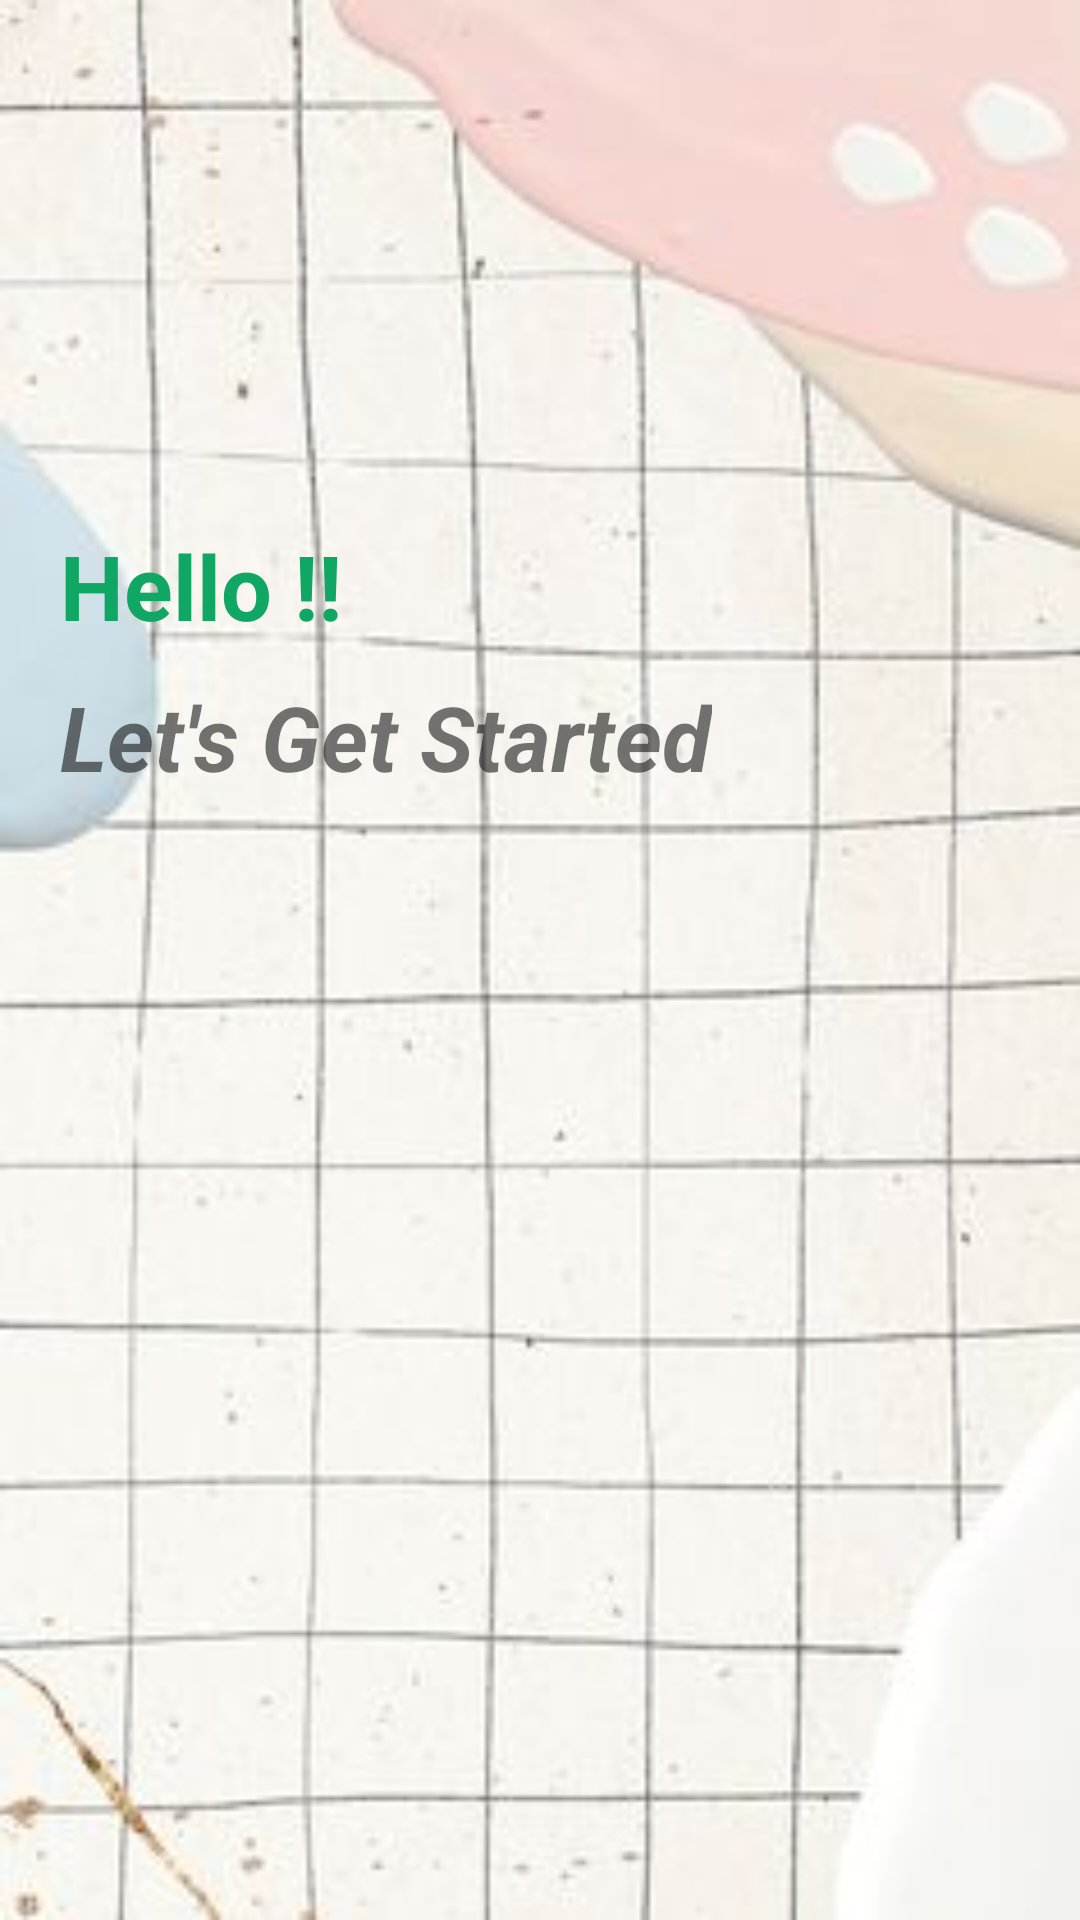

Here is an Android app screen rendered from its layout file. Give the layout XML and the strings, colors and styles it references.
<!-- AndroidManifest.xml: application theme AppTheme -->
<!-- res/layout/activity_registration_details.xml -->
<?xml version="1.0" encoding="utf-8"?>
<ScrollView xmlns:android="http://schemas.android.com/apk/res/android"
    android:layout_width="match_parent"
    android:background="@drawable/gridbackground"
    android:layout_height="match_parent">

    <LinearLayout
        android:layout_width="match_parent"
        android:layout_height="match_parent"
        android:orientation="vertical">

        <ImageView
            android:id="@+id/imageView"
            android:layout_width="200dp"
            android:layout_height="175dp"
            android:src="@drawable/app_logo"
            android:layout_gravity="center_horizontal" />

        <TextView
            android:id="@+id/textView2"
            android:layout_marginLeft="20dp"
            android:layout_width="wrap_content"
            android:layout_height="wrap_content"
            android:text="Hello !!"
            android:textStyle="bold"
            android:textSize="30sp"
            android:textColor="#10A663" />

        <TextView
            android:id="@+id/textView4"
            android:layout_width="wrap_content"
            android:layout_height="wrap_content"
            android:layout_marginTop="10dp"
            android:text="Let's Get Started"
            android:layout_marginLeft="20dp"
            android:textSize="30sp"
            android:textStyle="italic|bold" />

        <FrameLayout
            android:id="@+id/fragmentContainer"
            android:layout_width="match_parent"
            android:layout_height="match_parent" />

    </LinearLayout>

</ScrollView>
<!-- resources referenced by this layout -->
<resources>
  <!-- drawable gridbackground: jpg bitmap (drawable, 13653 bytes) -->
  <style name="AppTheme" parent="Theme.AppCompat.Light.DarkActionBar">
          
          <item name="android:windowFullscreen">true</item>
          
          
          <item name="android:statusBarColor">@color/backcolourmain</item>
      </style>
  <color name="backcolourmain">#DC9AB1</color>
</resources>
